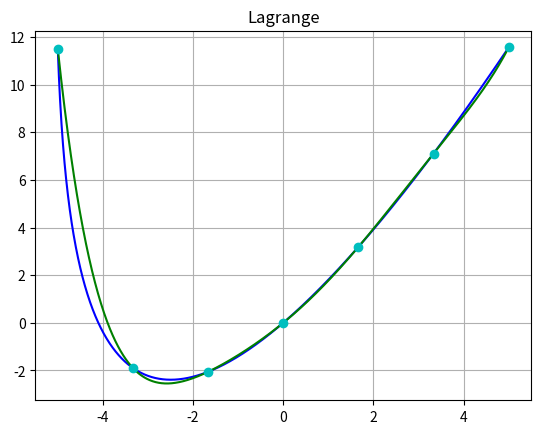
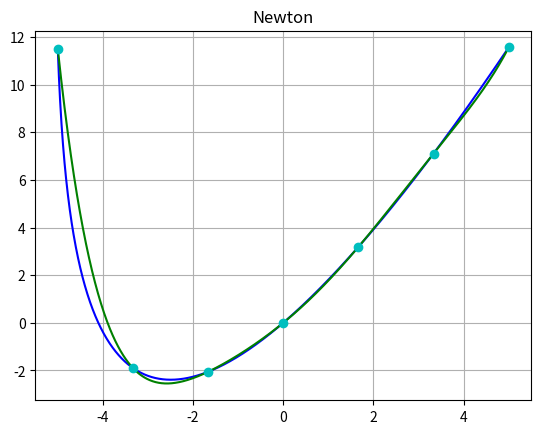
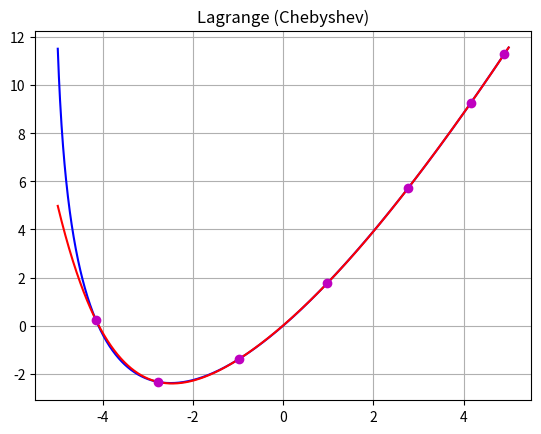
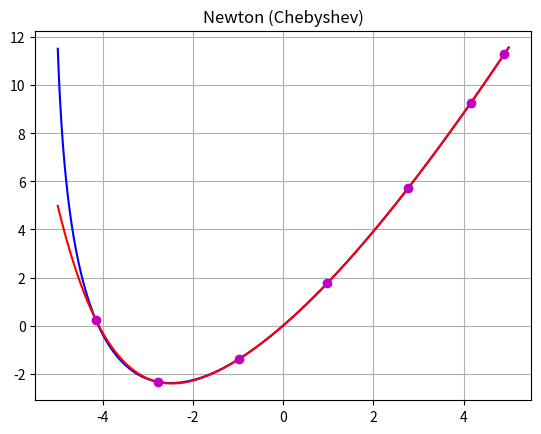

The matplotlib source for these figures, in order:
import numpy as np
import sympy as sp
import matplotlib.pyplot as plt
import math as m


def f(x_, a):
    return x_ * m.log(x_ + a + 0.1)


def f_module(x_, a):
    return abs(x_) * x_ * m.log(x_ + a + 0.1)


def plotting(x, y, y_new, x_knots, y_knots, format_1, format_2, format_3, title):
    plt.plot(x, y, format_1, x, y_new, format_2)
    plt.plot(x_knots, y_knots, format_3)
    plt.title(title)
    plt.grid(True)
    plt.show()


def chebyshev(i, a, n):
    return a * m.cos(m.pi * (2 * i + 1) / (2 * (n + 1)))


def vandermonde(x_knots, n):
    q_matrix = np.zeros((n, n))
    for i in range(n):
        for j in range(n):
            q_matrix[i][j] = x_knots[i]**j
    return q_matrix


def canonical_coefficients(x_knots, y_knots, n):
    y_vector = np.matrix([y_knots[i] for i in range(n)]).transpose()
    w_matrix = vandermonde(x_knots, n)
    a_ = np.linalg.solve(w_matrix, y_vector)
    a_ = list(np.ravel(a_))
    a_.reverse()
    return a_


def lagrange(x_knots, y_knots, point, n):
    polynomial = 0
    for j in range(n):
        lagrange_multiplier = 1
        for i in range(n):
            if i != j:
                lagrange_multiplier *= (point - x_knots[i]) / (x_knots[j] - x_knots[i])
        polynomial += y_knots[j] * lagrange_multiplier
    return polynomial


def l_polynomial(x_knots, y_knots, n):
    sym_polynomial = 0
    w = sp.symbols('x')
    for j in range(n):
        sym_lagrange_multiplier = 1
        for i in range(n):
            if i != j:
                sym_lagrange_multiplier *= (w - x_knots[i]) / (x_knots[j] - x_knots[i])
        sym_polynomial += y_knots[j] * sym_lagrange_multiplier
    return sym_polynomial


def coefficient(x_knots, y_knots, k, coefficients):
    c = 0
    differences = 1
    for i in range(k):
        differences *= (x_knots[k] - x_knots[k - i - 1])
        c -= coefficients[k-i-1] / differences
    c += y_knots[k] / differences
    coefficients[k] = c
    return c


def newton(x_knots, y_knots, point, n, coefficients):
    polynomial = 0
    for j in range(n):
        differences = 1
        for i in range(j):
            differences *= (point - x_knots[i])
        polynomial += coefficient(x_knots, y_knots, j, coefficients) * differences
    return polynomial


def n_polynomial(x_knots, y_knots, n, coefficients, sym=False):
    sym_polynomial = 0
    w = sp.symbols('x')
    for j in range(n):
        difference = 1
        for i in range(j):
            difference *= (w - x_knots[i])
        if sym:
            sym_c = sp.symbols('c{}'.format(j))
            sym_polynomial += sym_c * difference
        else:
            sym_polynomial += coefficient(x_knots, y_knots, j, coefficients) * difference
    return sym_polynomial


def main(a, n, func):
    coefficients = [0]*n
    x = np.linspace(-a, a, (n-1)*200)
    y = [func(i, a) for i in x]
    x_knots = np.linspace(-a, a, n)
    y_knots = [func(i, a) for i in x_knots]
    x_ch_knots = [chebyshev(i, a, n) for i in range(n)]
    y_ch_knots = [func(i, a) for i in x_ch_knots]
    y_l = [lagrange(x_knots, y_knots, point, n) for point in x]
    y_n = [newton(x_knots, y_knots, point, n, coefficients) for point in x]
    y_ch_l = [lagrange(x_ch_knots, y_ch_knots, point, n) for point in x]
    y_ch_n = [newton(x_ch_knots, y_ch_knots, point, n, coefficients) for point in x]
    plotting(x, y, y_l, x_knots, y_knots, 'b', 'g', 'co', 'Lagrange')
    plotting(x, y, y_n, x_knots, y_knots, 'b', 'g', 'co', 'Newton')
    plotting(x, y, y_ch_l, x_ch_knots, y_ch_knots, 'b', 'r', 'mo', 'Lagrange (Chebyshev)')
    plotting(x, y, y_ch_n, x_ch_knots, y_ch_knots, 'b', 'r', 'mo', 'Newton (Chebyshev)')
    print('Lagrange polynomial: ', sp.simplify(l_polynomial(x_knots, y_knots, n)))
    print('Newton polynomial:', sp.simplify(n_polynomial(x_knots, y_knots, n, coefficients)))
    print('Canonical coefficients: ', canonical_coefficients(x_knots, y_knots, n))
    print('Lagrange polynomial (Chebyshev): ', sp.simplify(l_polynomial(x_ch_knots, y_ch_knots, n)))
    print('Newton polynomial (Chebyshev):', sp.simplify(n_polynomial(x_ch_knots, y_ch_knots, n, coefficients)))
    print('Canonical coefficients (Chebyshev): ', canonical_coefficients(x_ch_knots, y_ch_knots, n))


main(5, 7, f)
